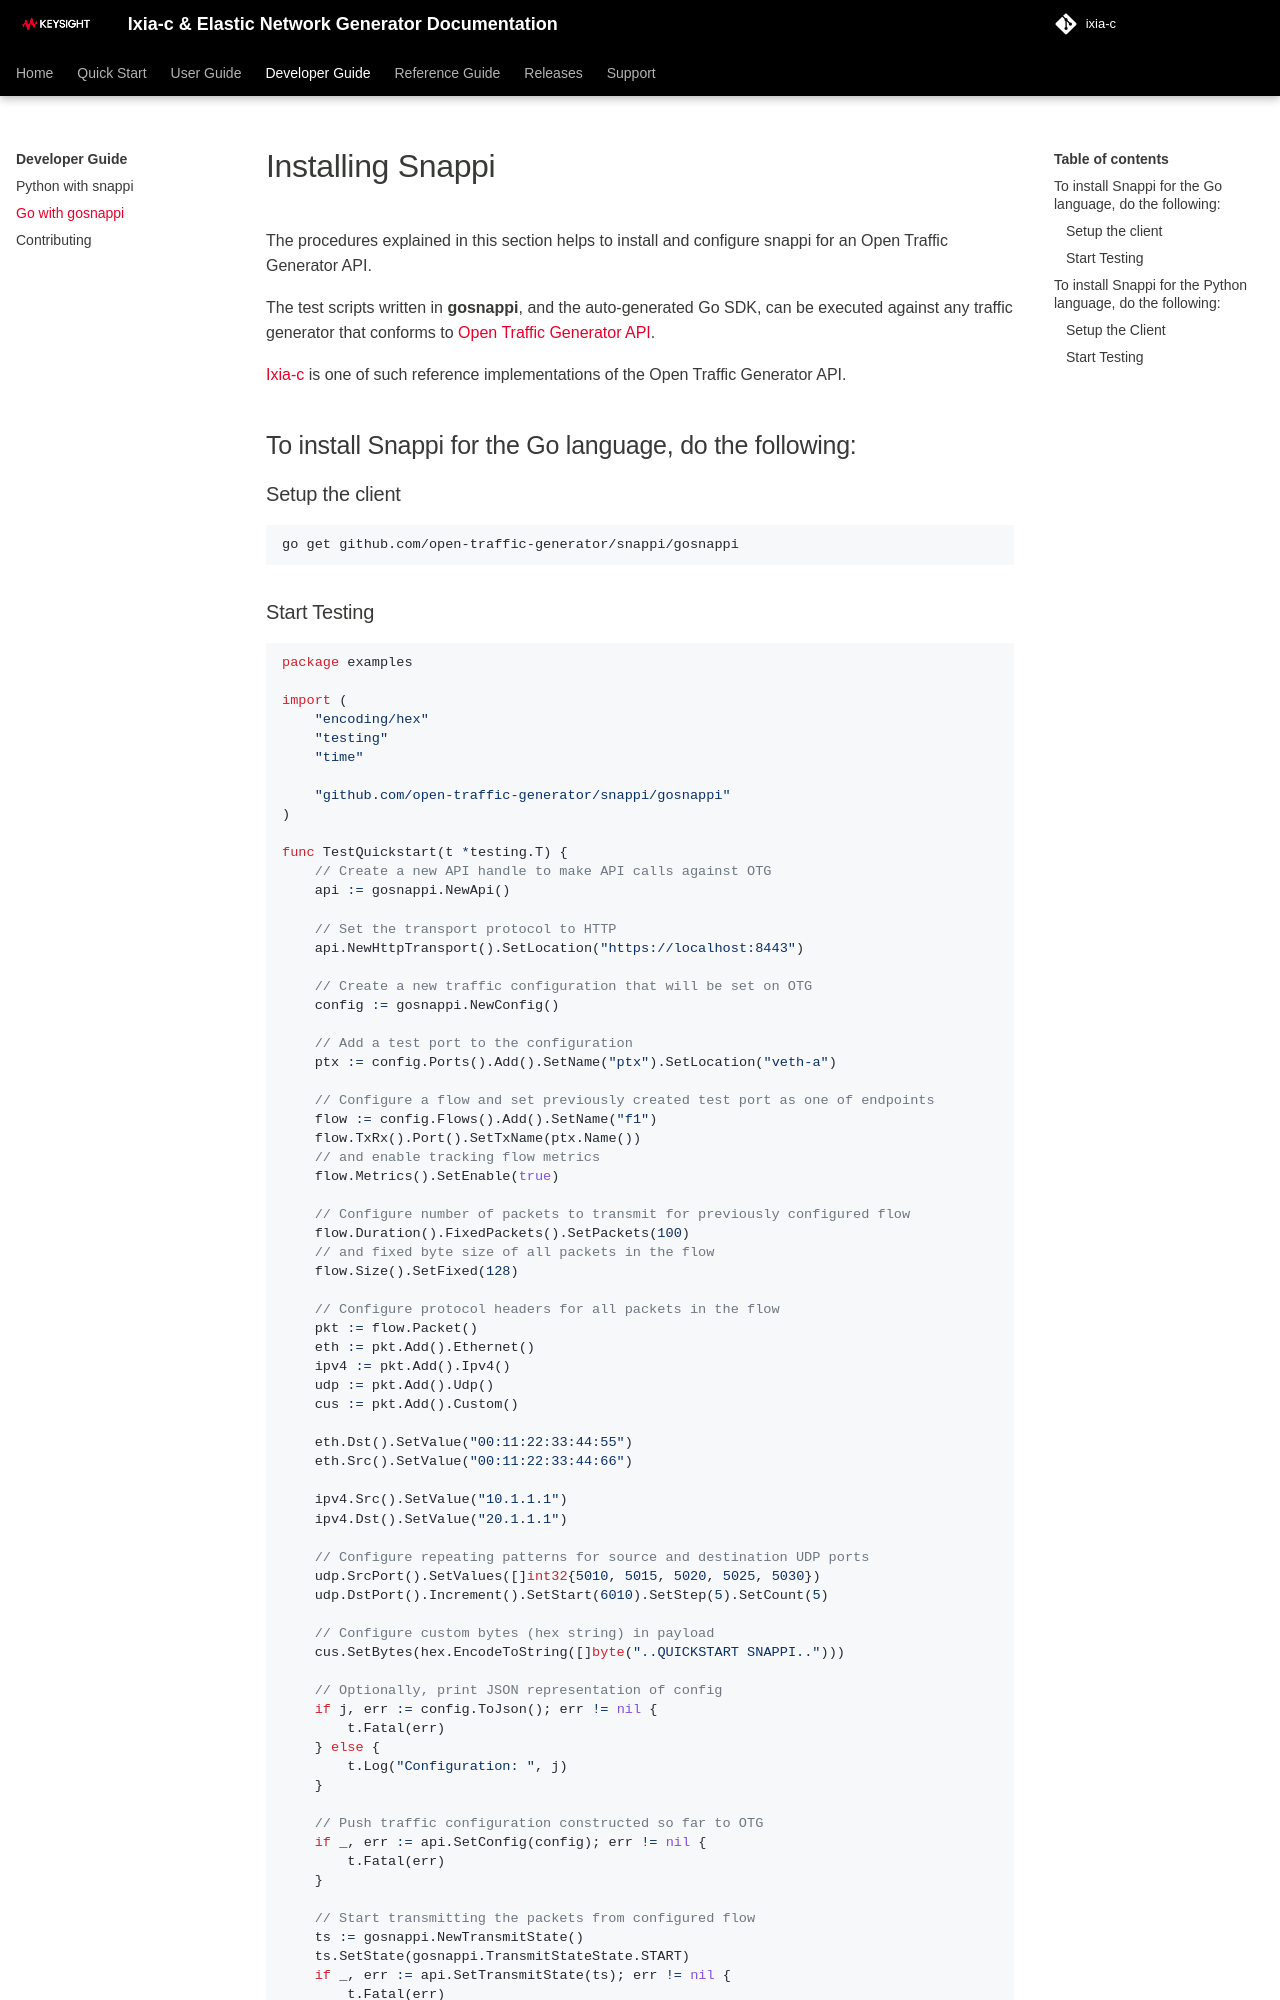

repository: open-traffic-generator/ixia-c · page: developer/snappi-install/index.html · generator: mkdocs

# Installing Snappi

The procedures explained in this section helps to install and configure snappi for an Open Traffic Generator API.

The test scripts written in **gosnappi**, and the auto-generated Go SDK, can be executed against any traffic generator that conforms to [Open Traffic Generator API](https://github.com/open-traffic-generator/models).

[Ixia-c](https://github.com/open-traffic-generator/ixia-c) is one of such reference implementations of the Open Traffic Generator API.

## To install Snappi for the Go language, do the following:

### Setup the client

```sh
go get github.com/open-traffic-generator/snappi/gosnappi
```
